Run: headless pygame with SDL's dummy video driver; simulated clock (each Clock.tick advances the game by its frame time, no real sleeping); random seed 0; keys injected as events and as key.get_pressed() state; no mouse input.
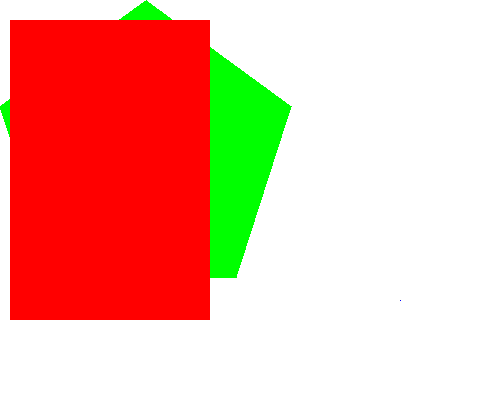
Frame 1 of 4 · flips 1–60 · no input
Frame 2 of 4 · flips 61–180 · tapped SPACE, RETURN · held RIGHT (→), D · screen unchanged from frame 1, image omitted
Frame 3 of 4 · flips 181–300 · held DOWN (↓), S · screen unchanged from frame 2, image omitted
Frame 4 of 4 · flips 301–420 · held LEFT (←), A, UP (↑), W · screen unchanged from frame 3, image omitted

The pygame program that drew these frames:

import pygame, sys
from pygame.locals import *

pygame.init()
DISPLAYSURF=pygame.display.set_mode((500,400),0,32)
anotherSurface=DISPLAYSURF.convert_alpha()
pygame.display.set_caption("New Sekai")

BLACK=(0,0,0)
WHITE=(255,255,255)
RED=(255,0,0)
GREEN=(0,255,0)
BLUE=(0,0,255)

DISPLAYSURF.fill(WHITE)
spamRect=pygame.Rect(10,20,200,300)
pygame.draw.polygon(DISPLAYSURF,GREEN,((146,0),(291,106),(236,277),(56,277),(0,106)))
pygame.draw.rect(DISPLAYSURF,RED,spamRect)
DISPLAYSURF.set_at((400,300),BLUE)

while True:#main game loop
    for event in pygame.event.get():#获取操作事件列表event
        if event.type==QUIT:
            pygame.quit()
            sys.exit()
    pygame.display.update()
